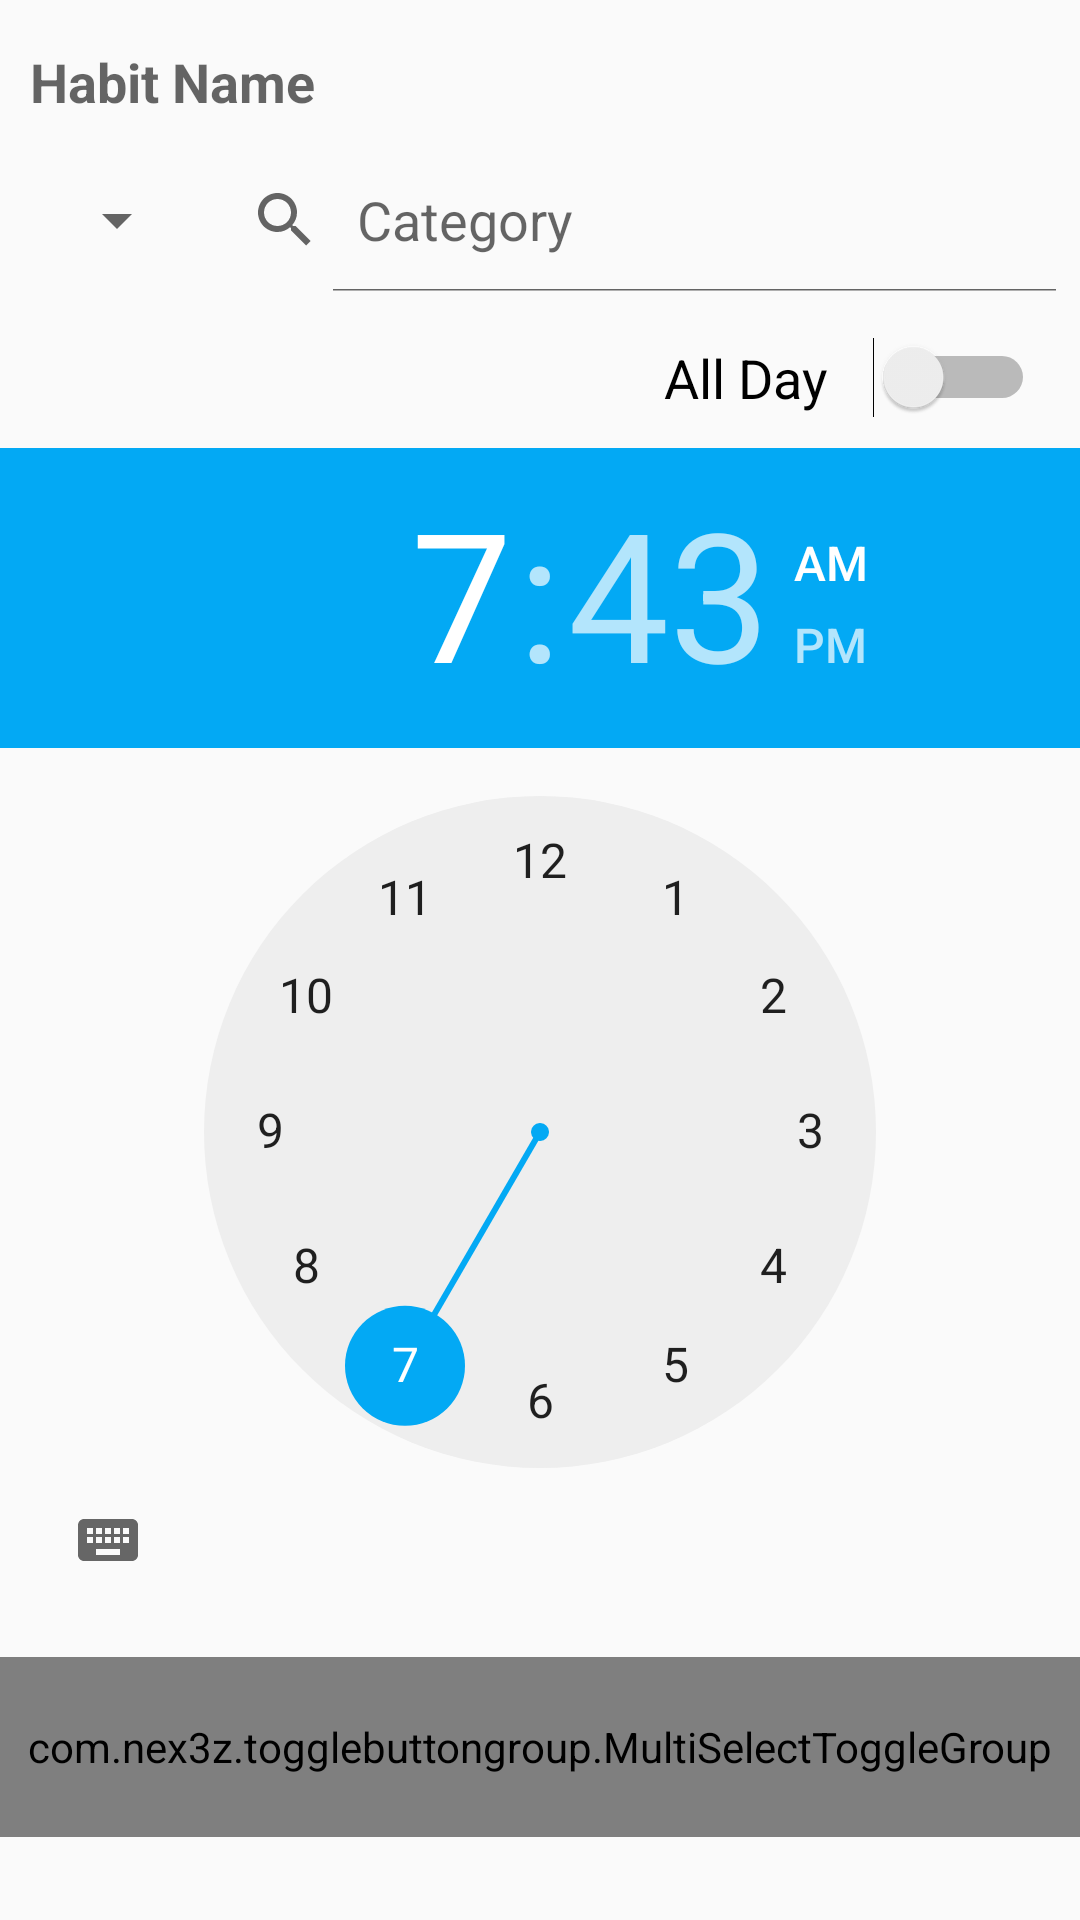

Android layout source for this screen:
<!-- AndroidManifest.xml: application theme AppTheme -->
<!-- res/layout/activity_new_habit.xml -->
<?xml version="1.0" encoding="utf-8"?>
<ScrollView xmlns:android="http://schemas.android.com/apk/res/android"
    xmlns:tools="http://schemas.android.com/tools"
    android:layout_width="match_parent"
    android:layout_height="match_parent"
    xmlns:app="http://schemas.android.com/apk/res-auto">
    <LinearLayout
        android:id="@+id/activity_new_habit"
        android:layout_width="match_parent"
        android:layout_height="wrap_content"
        android:orientation="vertical"
        tools:context="edu.dartmouth.cs.a21days.views.NewHabit">

            <EditText
                android:id="@+id/habit_name_input"
                android:hint="Habit Name"
                android:layout_width="match_parent"
                android:layout_height="wrap_content"
                android:layout_marginTop="15dp"
                android:textStyle="bold"
                android:background="@android:color/transparent"
                android:layout_marginLeft="10dp"
                android:layout_marginBottom="10dp"/>

            <TableRow
                android:layout_width="match_parent"
                android:layout_height="wrap_content"
                android:layout_marginBottom="15dp">
                <Spinner
                    android:layout_marginLeft="15dp"
                    android:id="@+id/priority_spinner"
                    android:layout_width="wrap_content"
                    android:layout_height="wrap_content"
                    android:layout_gravity="center_vertical">
                </Spinner>
                <SearchView
                    android:id="@+id/category_search"
                    android:queryHint="Category"
                    android:layout_width="wrap_content"
                    android:layout_height="wrap_content"
                    android:iconifiedByDefault="false"/>

            </TableRow>
            <Switch
                android:layout_width="wrap_content"
                android:layout_height="wrap_content"
                android:layout_gravity="right"
                android:layout_marginRight="15dp"
                android:text="All Day"
                android:textSize="18dp"
                android:fontFamily="Arial"
                android:layout_marginBottom="10dp"
                android:switchPadding="15dp"/>
            <TimePicker
                android:layout_width="wrap_content"
                android:layout_height="wrap_content"
                android:layout_marginBottom="15dp"
                android:timePickerMode="clock">
            </TimePicker>
            <com.nex3z.togglebuttongroup.MultiSelectToggleGroup
                android:id="@+id/multi_selection_group"
                android:layout_width="match_parent"
                android:layout_height="60dp"
                android:textSize="20dp"
                android:textColor="@drawable/selector_text"
                android:saveEnabled="true"
                app:tbgTextButtons="@array/weekdays"
                app:tbgFlow="false"
                app:tbgButtonSpacing="auto"
                app:tbgAnimationType="scale"/>

    </LinearLayout>
</ScrollView>
<!-- resources referenced by this layout -->
<resources>
  <string-array name="weekdays">
          <item>S</item>
          <item>M</item>
          <item>T</item>
          <item>W</item>
          <item>T</item>
          <item>F</item>
          <item>S</item>
      </string-array>
  <style name="AppTheme" parent="Theme.AppCompat.Light.DarkActionBar">
          
          <item name="colorPrimary">@color/colorPrimary</item>
          <item name="colorPrimaryDark">@color/colorPrimaryDark</item>
          <item name="colorAccent">@color/colorAccent</item>
      </style>
  <color name="colorPrimary">#FF5722</color>
  <color name="colorPrimaryDark">#E64A19</color>
  <color name="colorAccent">#03A9F4</color>
</resources>
